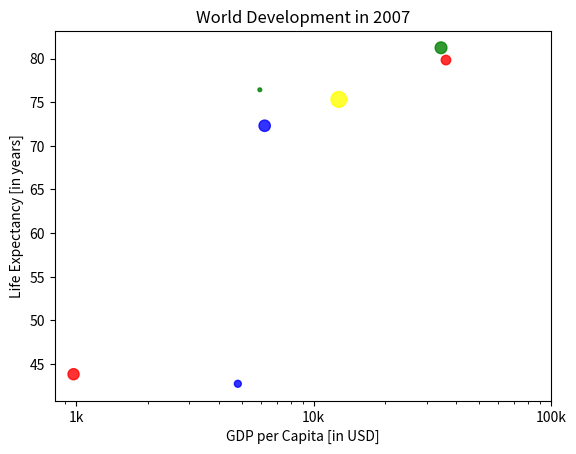

This figure's Python source:
# Ejercicio: Personalización de colores y opacidad en gráficos de dispersión (Bandera)

# Descripción:
# Este ejercicio añade colores a un gráfico de dispersión para representar los continentes de cada país.
# Se utiliza un diccionario que asigna colores específicos a cada continente. También ajustaremos la opacidad
# de los puntos con el parámetro `alpha`, lo que mejora la visualización de los datos superpuestos.

# Objetivo:
# - Añadir colores al gráfico con el argumento `c=col` en `plt.scatter()`.
# - Usar un diccionario para mapear continentes a colores.
# - Ajustar la opacidad de los puntos con `alpha=0.8`.

# Código en Python:

# Importar las bibliotecas necesarias.
import matplotlib.pyplot as plt
import numpy as np

# Datos:
# Lista de PIB per cápita (gdp_cap) en dólares estadounidenses.
gdp_cap = [974.5803384, 5937.029526, 6223.367465, 4797.231267, 12779.37964, 34435.36744, 36126.4927]

# Lista de esperanza de vida (life_exp) en años.
life_exp = [43.828, 76.423, 72.301, 42.731, 75.32, 81.235, 79.829]

# Lista de población (pop) en millones de personas.
pop = [31.889923, 3.600523, 33.333216, 12.420476, 64.221156, 35.653065, 23.301725]

# Lista de continentes correspondiente a cada país.
continent = ['Asia', 'Europe', 'Africa', 'Africa', 'Americas', 'Europe', 'Asia']

# Diccionario que asigna colores a cada continente.
dict = {
    'Asia': 'red',
    'Europe': 'green',
    'Africa': 'blue',
    'Americas': 'yellow',
    'Oceania': 'black'
}

# Crear una lista de colores para cada país basado en el continente usando el diccionario.
col = [dict[cont] for cont in continent]

# Convertir la lista de población a un array de numpy y escalar los valores para ajustar el tamaño de los puntos.
np_pop = np.array(pop) * 2

# Crear un gráfico de dispersión con colores y opacidad personalizados.
plt.scatter(x=gdp_cap, y=life_exp, s=np_pop, c=col, alpha=0.8)

# Personalizaciones previas:
plt.xscale('log')  # Escala logarítmica en el eje x.
plt.xlabel('GDP per Capita [in USD]')  # Etiqueta para el eje x.
plt.ylabel('Life Expectancy [in years]')  # Etiqueta para el eje y.
plt.title('World Development in 2007')  # Título del gráfico.

# Personalizar los ticks del eje x.
plt.xticks([1000, 10000, 100000], ['1k', '10k', '100k'])

# Mostrar el gráfico personalizado.
plt.show()

# Reflexión:
# - Los colores asignados a los continentes permiten identificar rápidamente patrones regionales.
# - Usar opacidad con `alpha=0.8` mejora la visualización cuando los puntos están superpuestos.
# - Este tipo de personalización hace que los gráficos sean más informativos y atractivos para la audiencia.